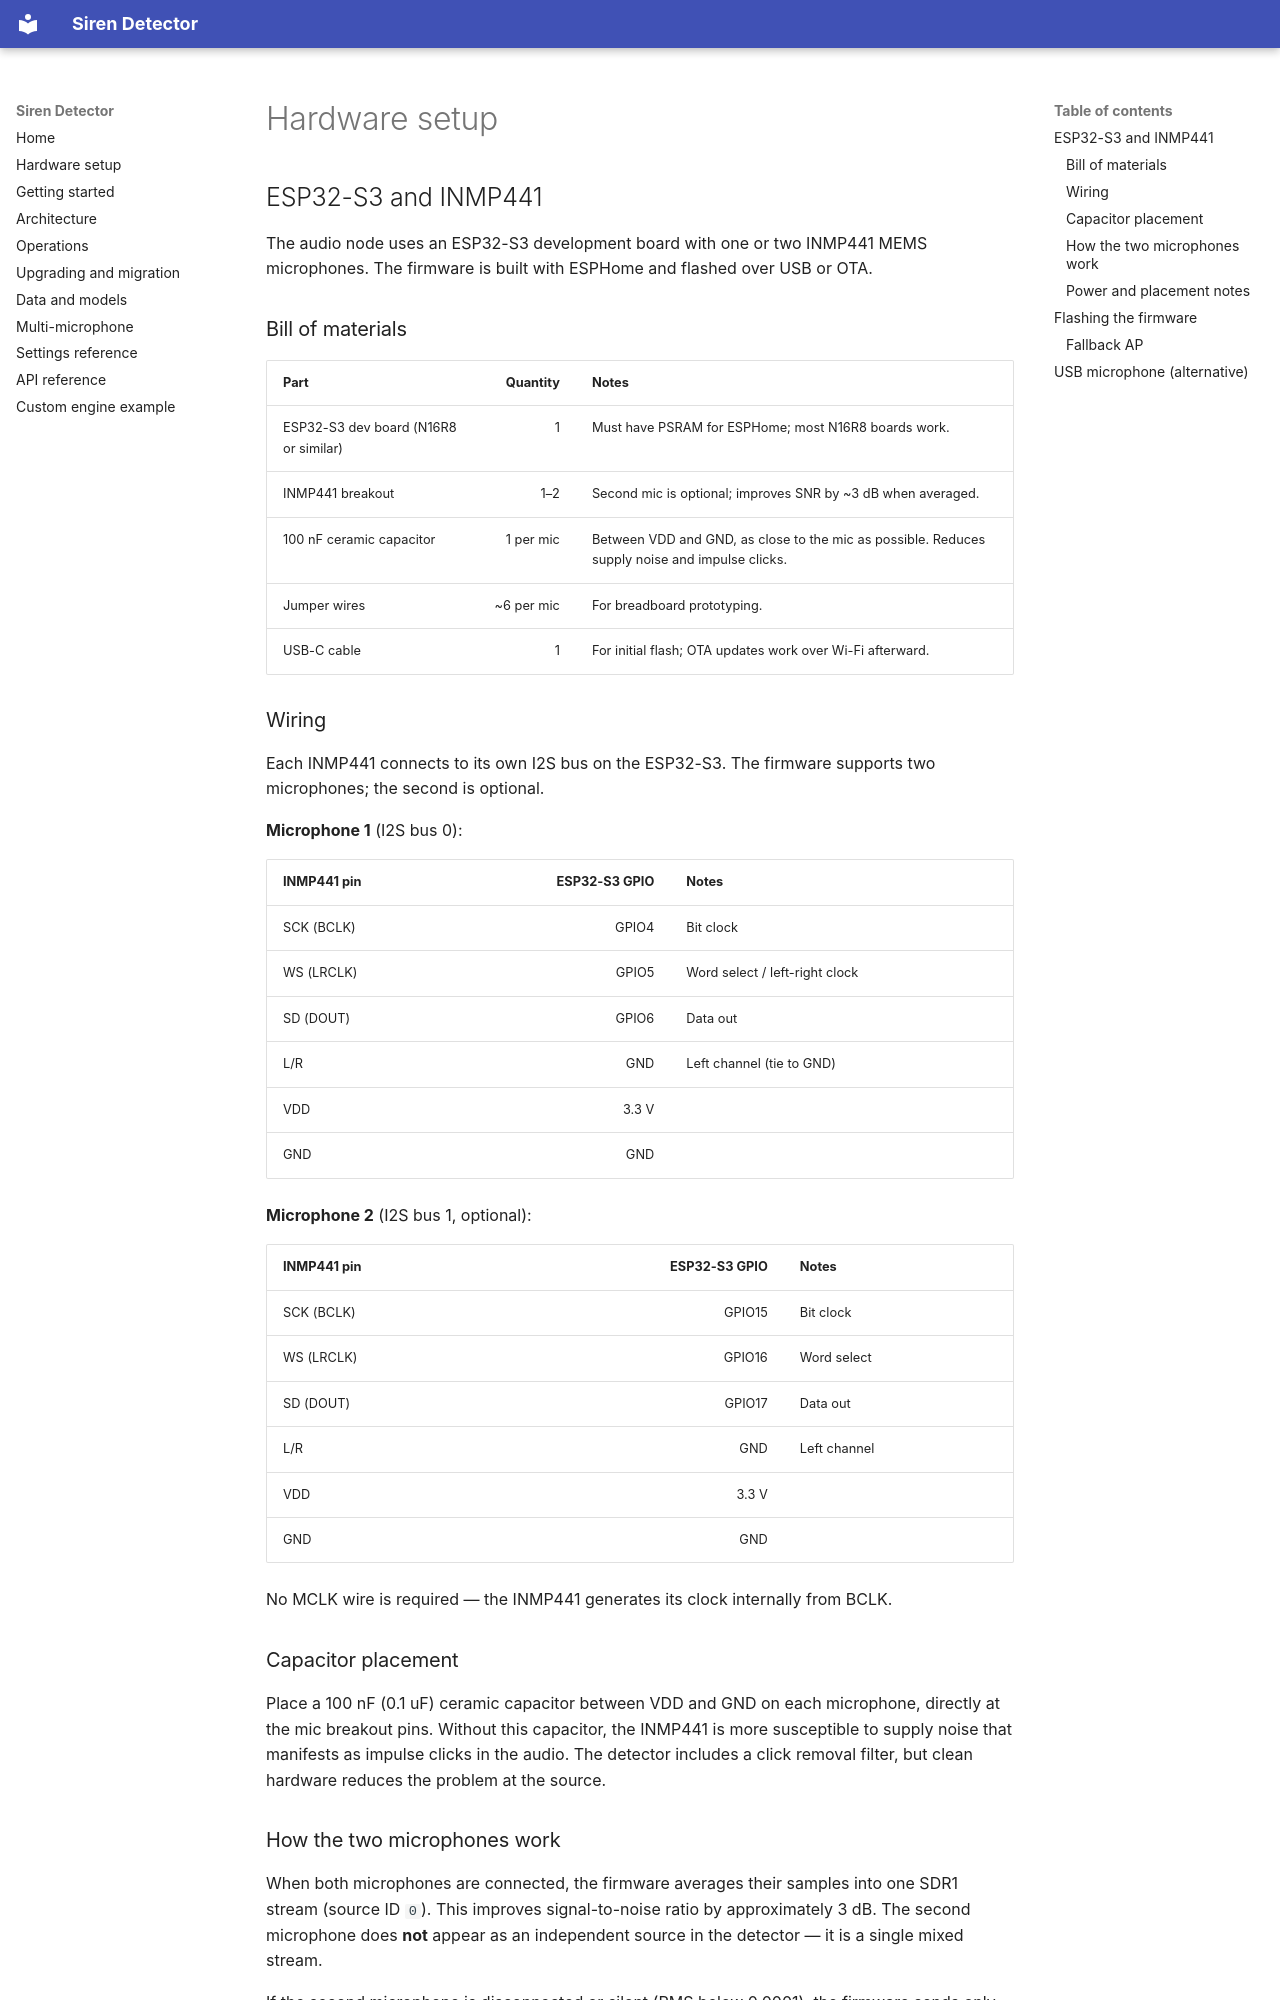

repository: benchdoos/siren-detector · page: en/hardware/index.html · generator: mkdocs

# Hardware setup

## ESP32-S3 and INMP441

The audio node uses an ESP32-S3 development board with one or two INMP441 MEMS microphones. The firmware is built with ESPHome and flashed over USB or OTA.

### Bill of materials

| Part | Quantity | Notes |
|---|---:|---|
| ESP32-S3 dev board (N16R8 or similar) | 1 | Must have PSRAM for ESPHome; most N16R8 boards work. |
| INMP441 breakout | 1–2 | Second mic is optional; improves SNR by ~3 dB when averaged. |
| 100 nF ceramic capacitor | 1 per mic | Between VDD and GND, as close to the mic as possible. Reduces supply noise and impulse clicks. |
| Jumper wires | ~6 per mic | For breadboard prototyping. |
| USB-C cable | 1 | For initial flash; OTA updates work over Wi-Fi afterward. |

### Wiring

Each INMP441 connects to its own I2S bus on the ESP32-S3. The firmware supports two microphones; the second is optional.

**Microphone 1** (I2S bus 0):

| INMP441 pin | ESP32-S3 GPIO | Notes |
|---|---:|---|
| SCK (BCLK) | GPIO4 | Bit clock |
| WS (LRCLK) | GPIO5 | Word select / left-right clock |
| SD (DOUT) | GPIO6 | Data out |
| L/R | GND | Left channel (tie to GND) |
| VDD | 3.3 V | |
| GND | GND | |

**Microphone 2** (I2S bus 1, optional):

| INMP441 pin | ESP32-S3 GPIO | Notes |
|---|---:|---|
| SCK (BCLK) | GPIO15 | Bit clock |
| WS (LRCLK) | GPIO16 | Word select |
| SD (DOUT) | GPIO17 | Data out |
| L/R | GND | Left channel |
| VDD | 3.3 V | |
| GND | GND | |

No MCLK wire is required — the INMP441 generates its clock internally from BCLK.

### Capacitor placement

Place a 100 nF (0.1 uF) ceramic capacitor between VDD and GND on each microphone, directly at the mic breakout pins. Without this capacitor, the INMP441 is more susceptible to supply noise that manifests as impulse clicks in the audio. The detector includes a click removal filter, but clean hardware reduces the problem at the source.

### How the two microphones work

When both microphones are connected, the firmware averages their samples into one SDR1 stream (source ID `0`). This improves signal-to-noise ratio by approximately 3 dB. The second microphone does **not** appear as an independent source in the detector — it is a single mixed stream.

If the second microphone is disconnected or silent (RMS below 0.0001), the firmware sends only the first microphone's data. No configuration change is needed.
